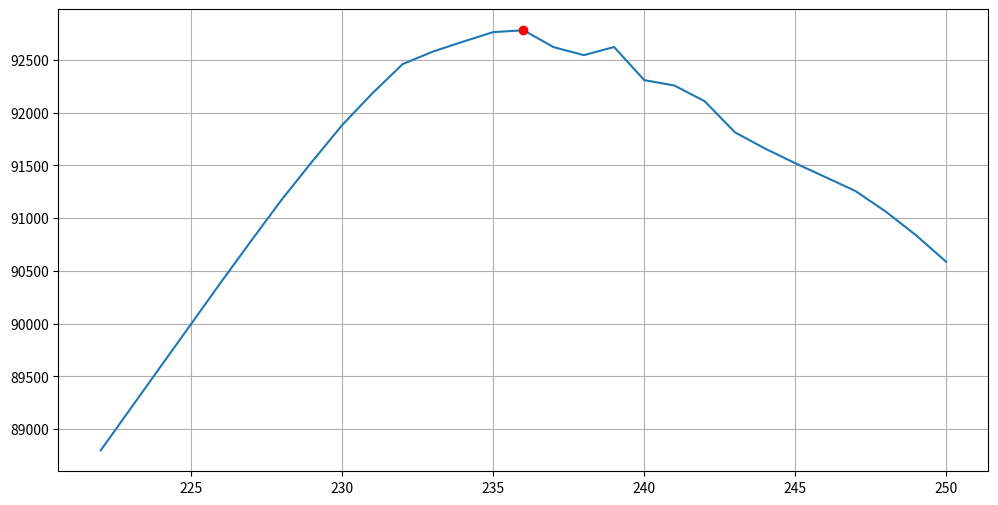

Write Python code to recreate this figure.
# Solución 1: utilizando propiedades de matplotlib

import matplotlib.pyplot as plt
import numpy as np

vendidos = []
ganancias = []

MAX_CAPACIDAD = 222
PASAJES_VENDIDOS = 250
Q_SIMULACIONES = 1000
GANANCIA_NETA_PASAJE = 400
COMPENSACION = 600
PROBABILIDAD_DE_PRESENTE = 0.95

# v es la cantidad de pasajes vendidos
for v in range(MAX_CAPACIDAD, PASAJES_VENDIDOS + 1):
  promedio = 0

  # i es el indice de cada simulacion
  for i in range(Q_SIMULACIONES):
    presentes = 0
    for p in range(v):
      if np.random.rand() < PROBABILIDAD_DE_PRESENTE:  # Determino si la persona p esta presente
        presentes += 1
    if presentes <= MAX_CAPACIDAD:
      promedio += v*GANANCIA_NETA_PASAJE    # Venta del pasaje
    else:
      promedio += v*GANANCIA_NETA_PASAJE - (presentes-MAX_CAPACIDAD)*COMPENSACION   # Venta menos compensación
  promedio /= Q_SIMULACIONES
  ganancias.append(promedio)
  vendidos.append(v)

# Imprimo el valor máximo
imax = ganancias.index(max(ganancias))
print("Al vender", vendidos[imax], "pasajes, se espera ganar: $", ganancias[imax])

plt.figure(figsize=(12, 6))
plt.plot(vendidos, ganancias)
plt.plot(vendidos[imax], ganancias[imax], 'ro')   # Muestro el valor máximo
plt.grid()
plt.show()


###################################################

